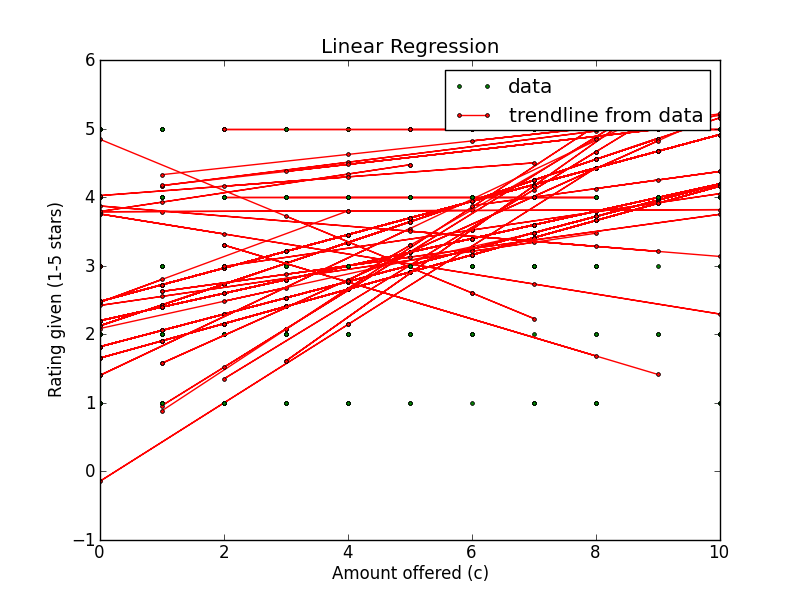

The file beside this chart, header and first rows:
Amount offered, Rating Left, Accepted offer?, Turker ID
7, 4, False, A2GL1Z18BQ2F4C
